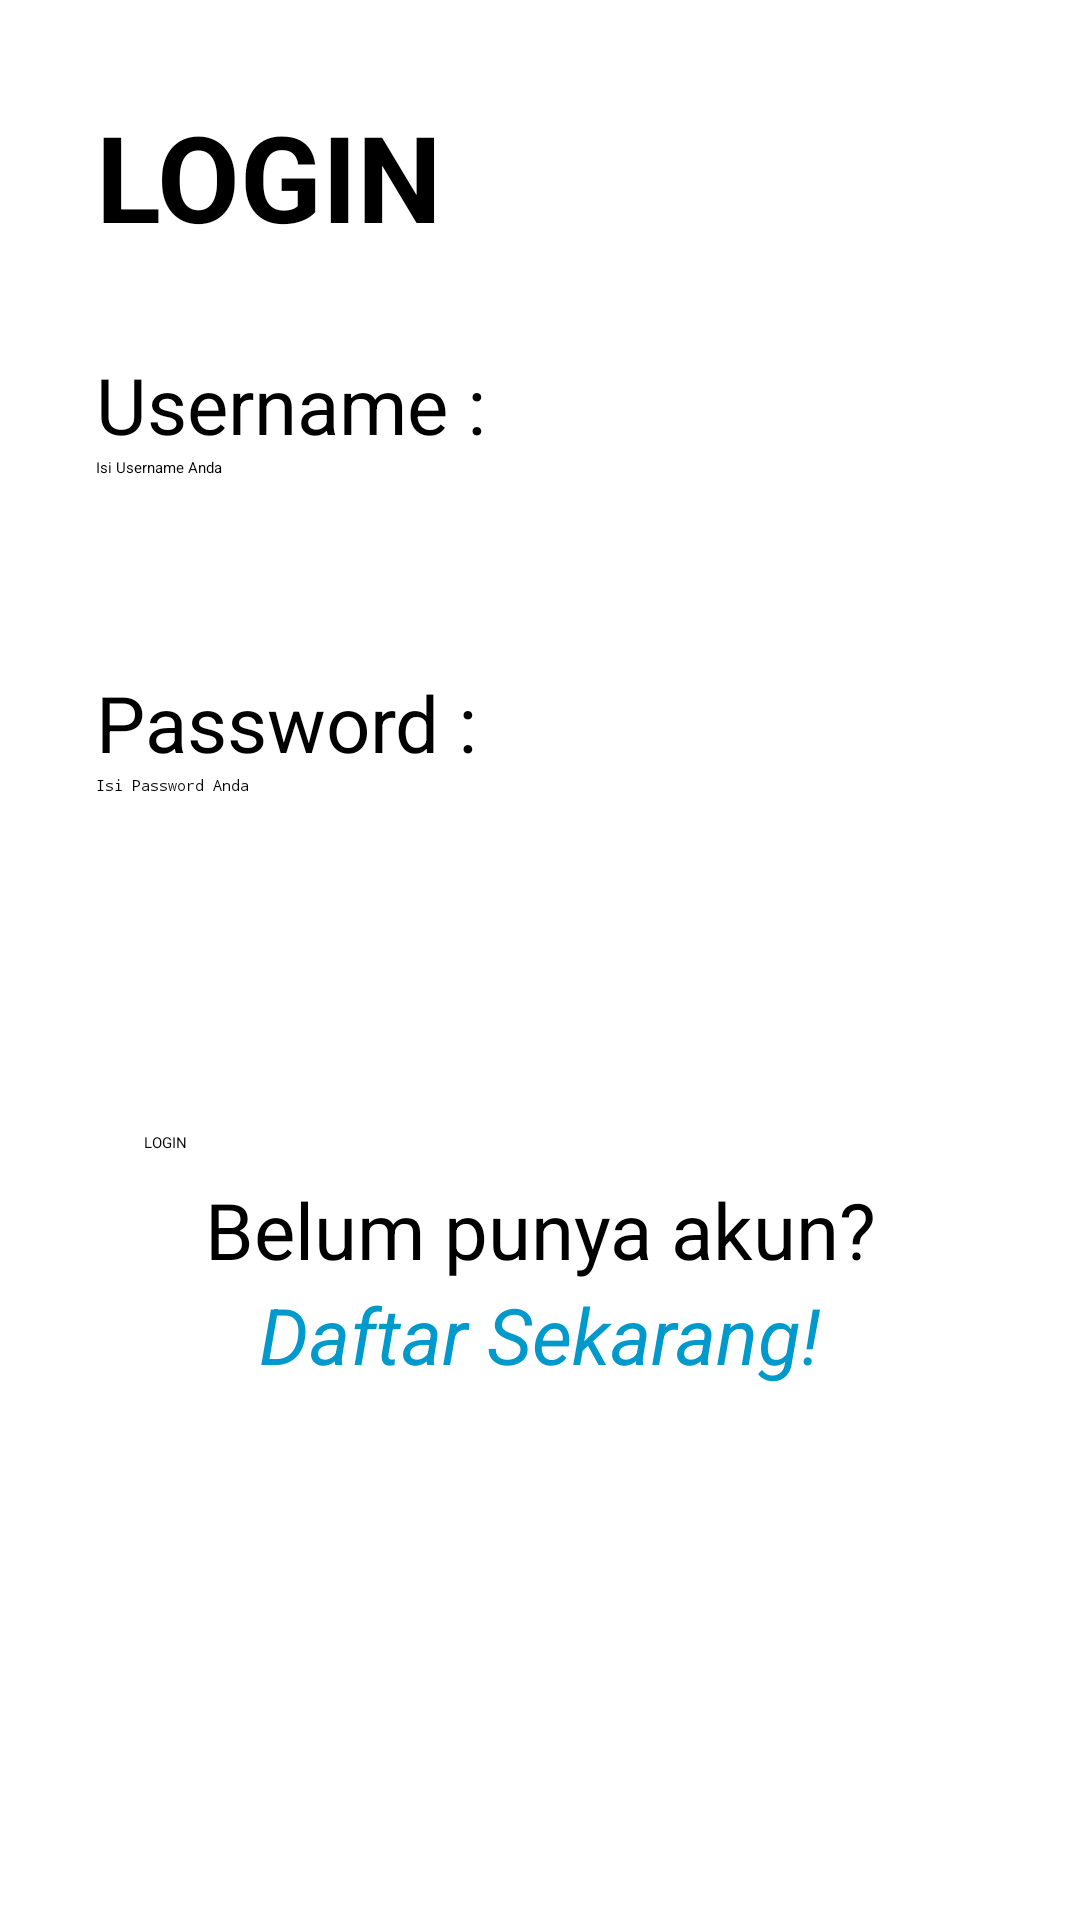

Write the Android layout XML for this screen, with the resource values it uses.
<!-- AndroidManifest.xml: activity theme SplashTheme.NoActionBar -->
<!-- res/layout/activity_main.xml -->
<?xml version="1.0" encoding="utf-8"?>
<LinearLayout xmlns:android="http://schemas.android.com/apk/res/android"
    xmlns:app="http://schemas.android.com/apk/res-auto"
    xmlns:tools="http://schemas.android.com/tools"
    android:layout_width="match_parent"
    android:layout_height="match_parent"
    tools:context=".MainActivity"
    android:orientation="vertical"
    android:layout_gravity="center">

    <TextView
        android:layout_width="wrap_content"
        android:layout_height="wrap_content"
        android:text="LOGIN"
        android:layout_margin="32dp"
        android:textAlignment="gravity"
        android:textStyle="bold"
        android:textSize="40sp"/>

    <TextView
        android:layout_width="match_parent"
        android:layout_height="wrap_content"
        android:text="Username :"
        android:textSize="26sp"
        android:layout_marginLeft="32dp"/>

    <EditText
        android:id="@+id/etUser"
        android:layout_width="match_parent"
        android:layout_height="wrap_content"
        android:hint="Isi Username Anda"
        android:layout_marginLeft="32dp"
        android:layout_marginRight="32dp"
        android:layout_marginBottom="64dp"
        android:inputType="text"/>

    <TextView
        android:layout_width="match_parent"
        android:layout_height="wrap_content"
        android:text="Password :"
        android:textSize="26sp"
        android:layout_marginLeft="32dp"/>

    <EditText
        android:id="@+id/etPass"
        android:layout_width="match_parent"
        android:layout_height="wrap_content"
        android:hint="Isi Password Anda"
        android:layout_marginLeft="32dp"
        android:layout_marginRight="32dp"
        android:layout_marginBottom="64dp"
        android:inputType="textPassword"/>

    <Button
        android:id="@+id/btnLogin"
        android:layout_width="match_parent"
        android:layout_height="wrap_content"
        android:layout_marginTop="48dp"
        android:layout_marginLeft="48dp"
        android:layout_marginRight="48dp"
        android:layout_marginBottom="8dp"
        android:text="LOGIN"/>

    <TextView
        android:layout_width="match_parent"
        android:layout_height="wrap_content"
        android:text="Belum punya akun?"
        android:textSize="26sp"
        android:textAlignment="center"/>

    <TextView
        android:id="@+id/signup"
        android:layout_width="match_parent"
        android:layout_height="wrap_content"
        android:text="Daftar Sekarang!"
        android:textColor="@android:color/holo_blue_dark"
        android:textStyle="italic"
        android:textSize="26sp"
        android:textAlignment="center"/>


</LinearLayout>
<!-- resources referenced by this layout -->
<resources>

</resources>
